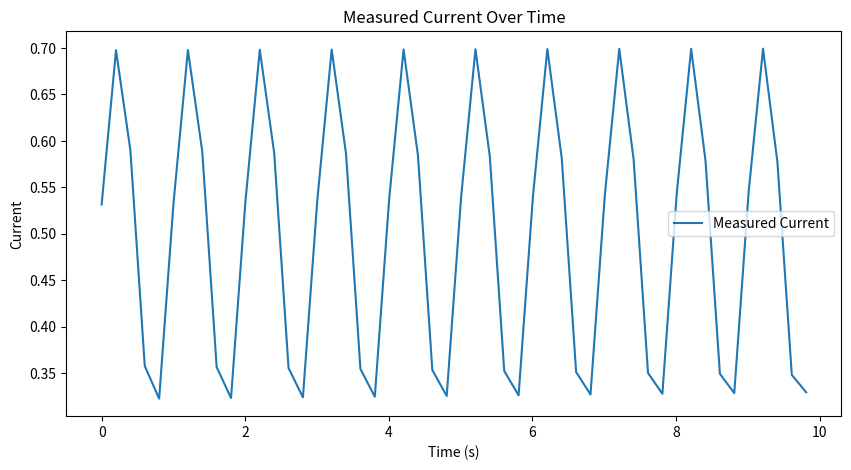
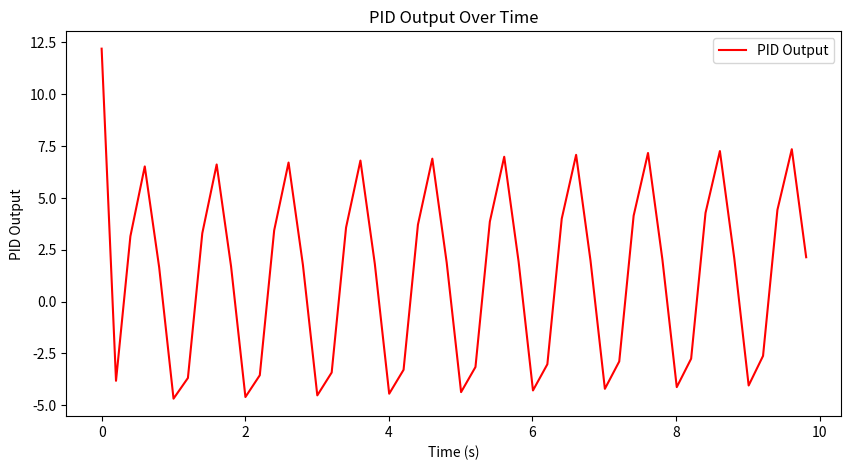

The matplotlib source for these figures, in order:
import time
import matplotlib.pyplot as plt
import math

# PID控制器参数
Kp = 1.0
Ki = 0.2
Kd = 5.0

# 初始化全局变量
setpoint = 1.0  # 目标隧穿电流
integral = 0.0  # 积分项初始化
previous_time = time.time()  # 上次控制时间初始化
sample_time = 0.2  # 控制循环的时间间隔，单位：秒
previous_error = 0.0  # 初始化previous_error
max_runtime = 10  # 最大运行时间，单位：秒

# 用于记录数据的列表
measurements = []
pid_outputs = []
times = []


# 假设的测量和调整函数
def measure_current():
    # 测量隧穿电流
    # 这里模拟一个正弦波电流，用于演示
    return 0.5 + 0.2 * math.sin(2 * math.pi * time.time())


def adjust_probe(position):
    # 调整探针位置
    # 这里记录PID输出值，用于后续绘图
    pid_outputs.append(position)


def pid_controller():
    global integral, previous_time, previous_error
    current_time = time.time()
    if current_time - previous_time >= max_runtime:  # 检查运行时间是否超过最大运行时间
        return False
    measured_current = measure_current()
    error = setpoint - measured_current  # 计算误差
    integral = min(
        max(integral + error * sample_time, -100), 100
    )  # 计算积分项，限制在-100到100
    derivative = (
        (error - previous_error) / sample_time if previous_time != 0 else 0
    )  # 计算微分项
    previous_error = error
    output = Kp * error + Ki * integral + Kd * derivative  # 计算PID输出
    output = max(min(output, 100.0), -100.0)  # PID输出限制在-100到100
    adjust_probe(output)  # 调整探针位置
    measurements.append(measured_current)  # 记录数据
    times.append(current_time - previous_time)
    return True


# 主函数
def main():
    try:
        while pid_controller():  # 调用PID控制器，根据返回值决定是否继续循环
            time.sleep(sample_time)  # 等待指定的采样时间
    except KeyboardInterrupt:
        print("用户中断了PID控制器。")
    finally:
        # 绘制测量电流随时间变化的图表
        plt.figure(figsize=(10, 5))
        plt.plot(times, measurements, label="Measured Current")
        plt.xlabel("Time (s)")
        plt.ylabel("Current")
        plt.title("Measured Current Over Time")
        plt.legend()
        plt.show()

    # 绘制PID控制器输出随时间变化的图表
    plt.figure(figsize=(10, 5))
    plt.plot(times, pid_outputs, label="PID Output", color="r")
    plt.xlabel("Time (s)")
    plt.ylabel("PID Output")
    plt.title("PID Output Over Time")
    plt.legend()
    plt.show()


if __name__ == "__main__":
    main()
